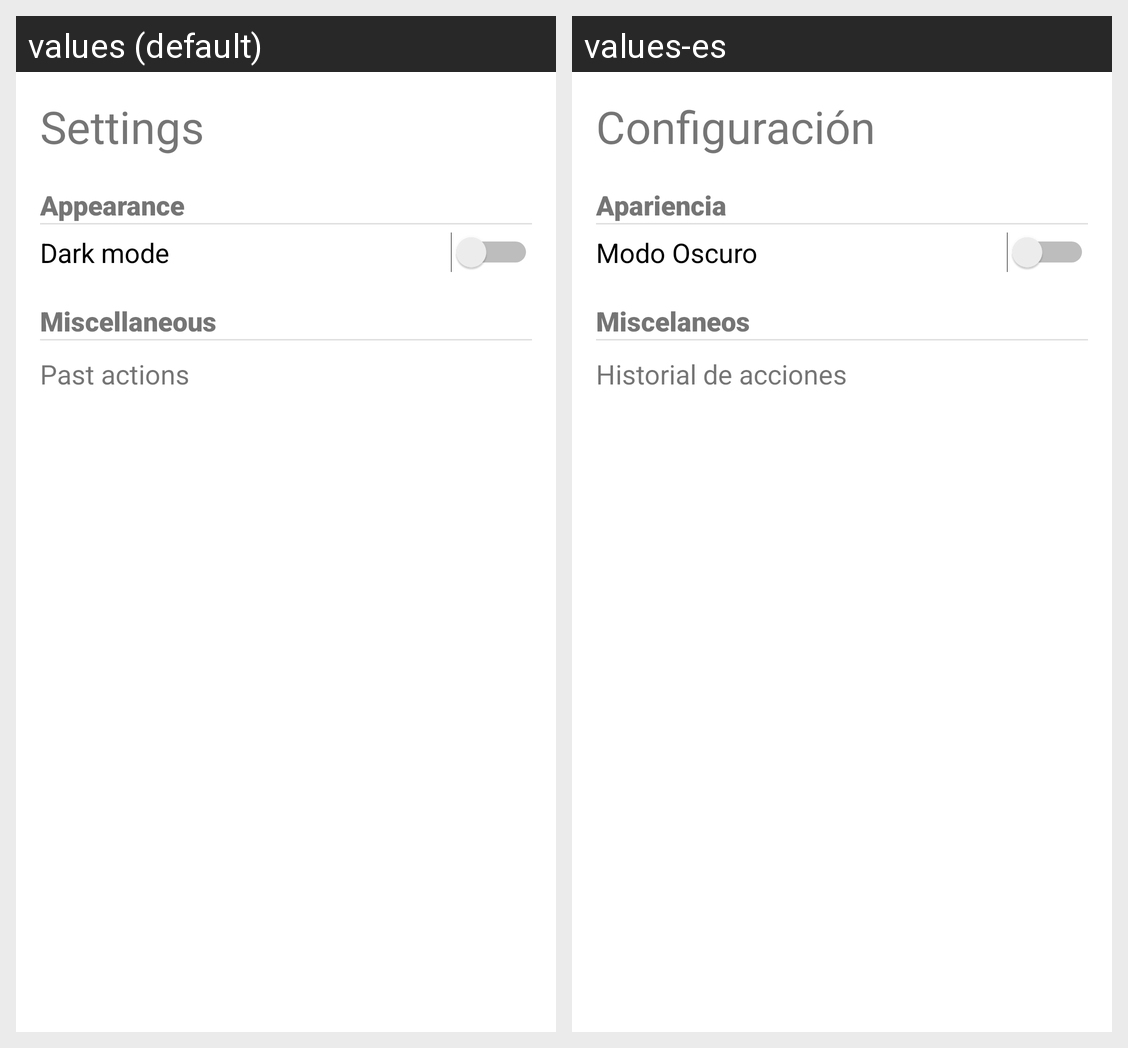

For this localized Android screen grid, give each drawn string resource with its value in every locale shown.
Android screen res/layout/fragment_settings.xml rendered under 2 locales, left to right: values (default), values-es. Device: Nexus 5 (rendered at 1080×1920; each locale shown at half size, 540×960, under a caption strip naming it); theme LightTheme.
Strings drawn on this screen, with the default value and each locale's value (text and hints the layout hard-codes, and strings that could not be matched under every locale, appear in the picture but are not listed):

title_settings
  values: Settings
  values-es: Configuración

appearanceTitle
  values: Appearance
  values-es: Apariencia

themeSwitch
  values: Dark mode
  values-es: Modo Oscuro

misTitle
  values: Miscellaneous
  values-es: Miscelaneos

pastActions
  values: Past actions
  values-es: Historial de acciones
